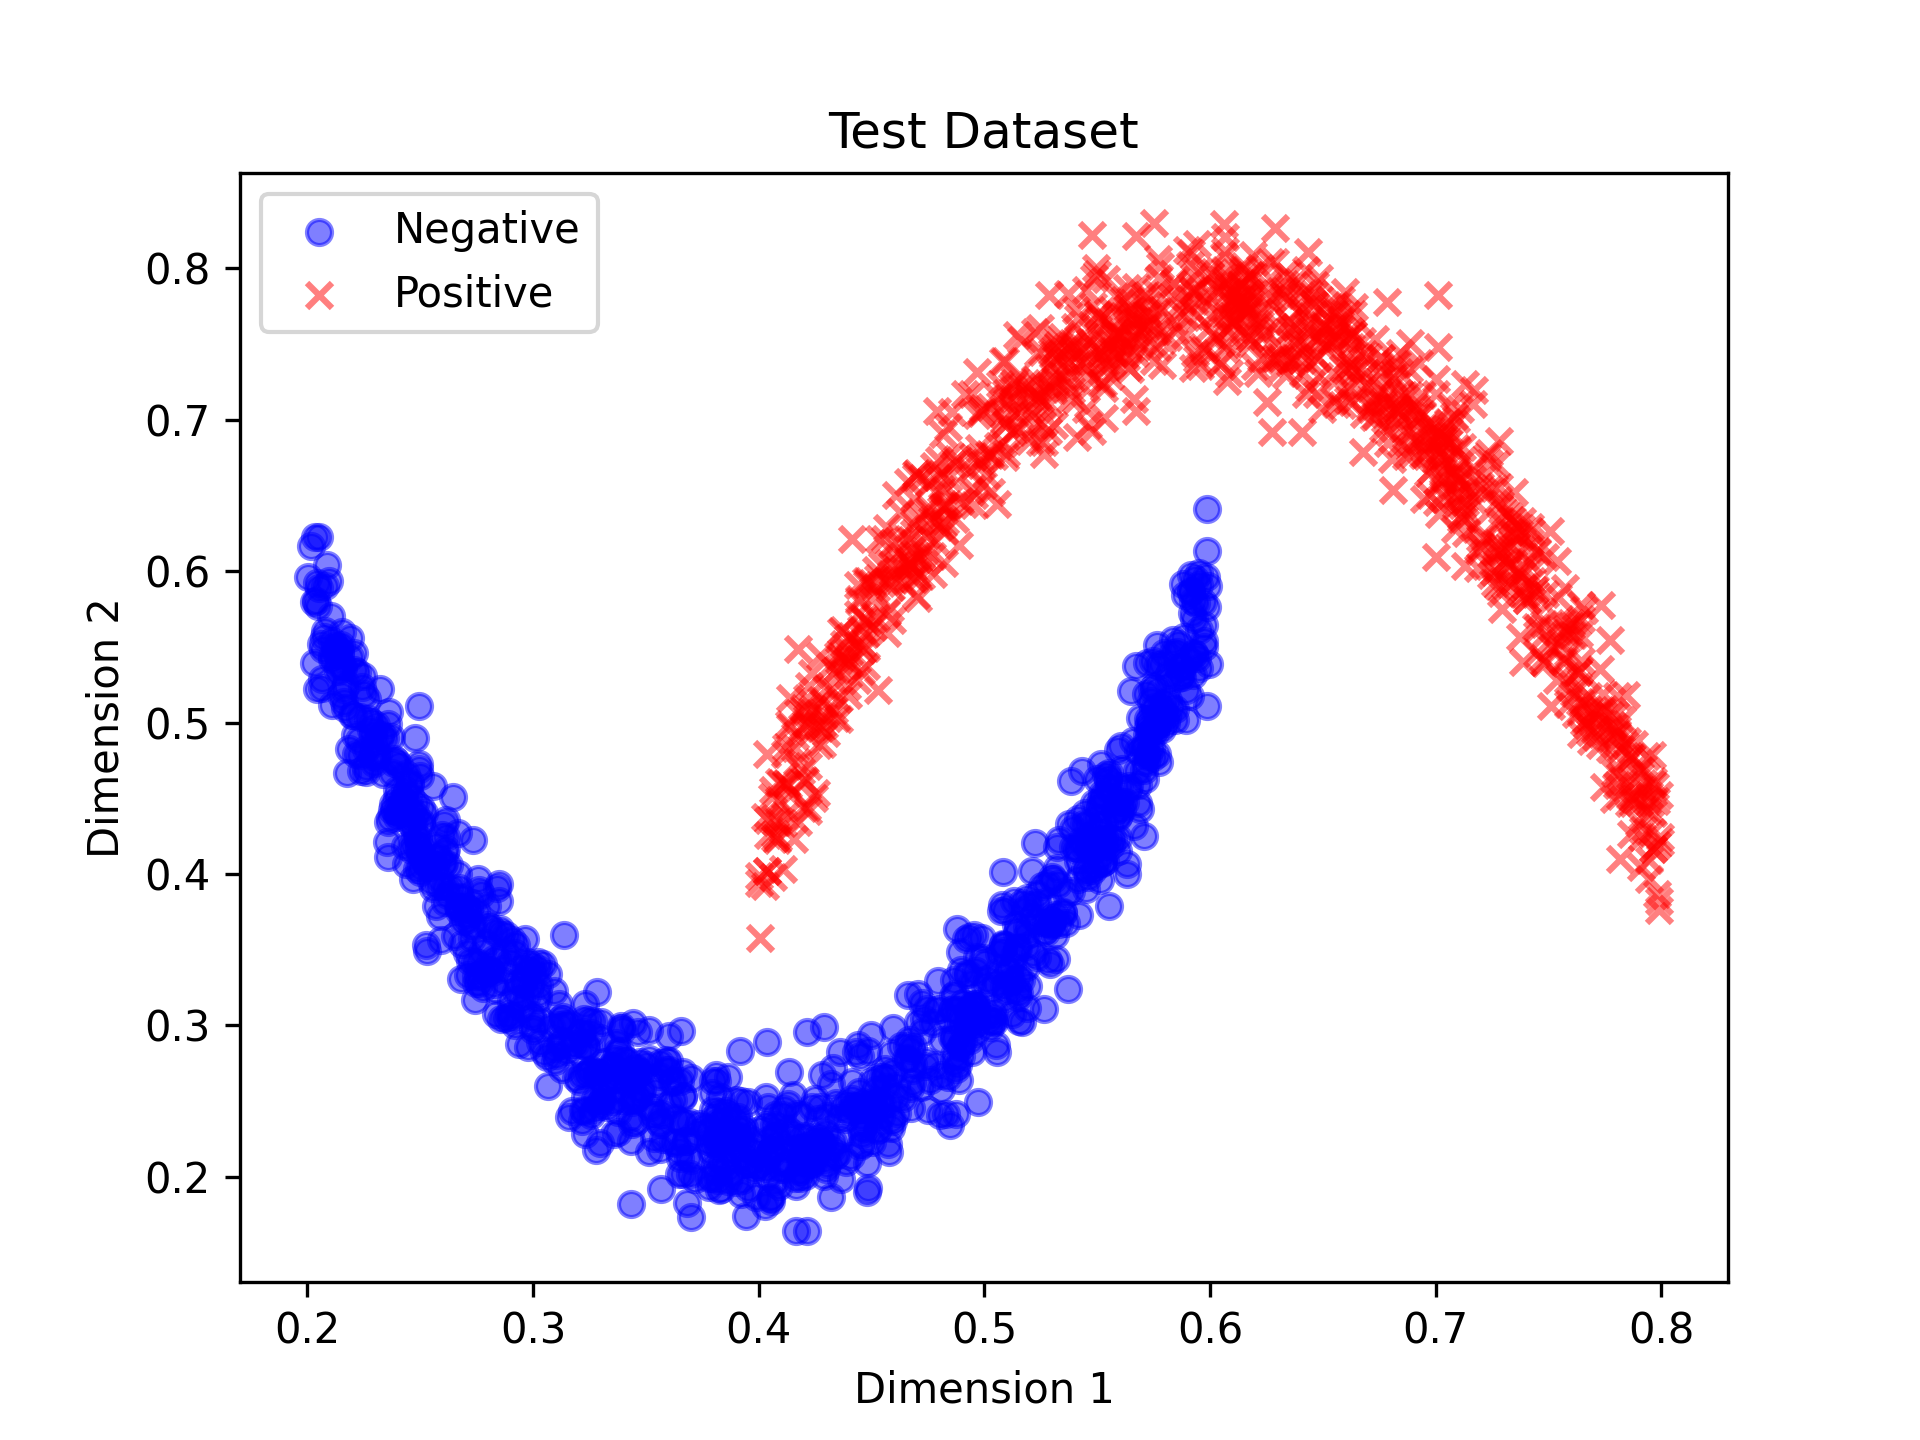

Data behind this chart, as committed beside it:
x1, x2, y
0.3126, 0.3042, -1.0
0.2419, 0.4474, -1.0
0.3286, 0.2498, -1.0
0.3226, 0.3042, -1.0
0.2358, 0.4346, -1.0
0.2287, 0.4778, -1.0
0.5384, 0.4616, -1.0
0.5453, 0.3902, -1.0
0.5147, 0.3235, -1.0
0.3877, 0.2284, -1.0
0.3243, 0.2855, -1.0
0.5731, 0.5004, -1.0
0.5232, 0.381, -1.0
0.249, 0.4238, -1.0
0.4771, 0.3019, -1.0
0.3726, 0.2288, -1.0
0.5096, 0.3231, -1.0
0.4032, 0.2111, -1.0
0.227, 0.5026, -1.0
0.595, 0.5608, -1.0
0.276, 0.3416, -1.0
0.5593, 0.4154, -1.0
0.4328, 0.2231, -1.0
0.2796, 0.3354, -1.0
0.5295, 0.3664, -1.0
0.3813, 0.2233, -1.0
0.4235, 0.2465, -1.0
0.379, 0.2168, -1.0
0.389, 0.2228, -1.0
0.2297, 0.473, -1.0
0.2774, 0.3487, -1.0
0.4958, 0.3145, -1.0
0.4197, 0.2189, -1.0
0.4877, 0.3635, -1.0
0.572, 0.4918, -1.0
0.3603, 0.2768, -1.0
0.4548, 0.2477, -1.0
0.3293, 0.2684, -1.0
0.4918, 0.357, -1.0
0.3962, 0.2095, -1.0
0.3367, 0.2883, -1.0
0.2964, 0.3572, -1.0
0.5065, 0.3357, -1.0
0.3991, 0.2085, -1.0
0.2607, 0.4333, -1.0
0.2558, 0.3907, -1.0
0.2258, 0.4674, -1.0
0.3378, 0.2431, -1.0
0.382, 0.2431, -1.0
0.4595, 0.2694, -1.0
0.4407, 0.2137, -1.0
0.2053, 0.5889, -1.0
0.284, 0.3432, -1.0
0.2829, 0.3272, -1.0
0.5212, 0.4018, -1.0
0.2357, 0.4988, -1.0
0.3656, 0.2964, -1.0
0.4942, 0.3123, -1.0
0.5661, 0.4879, -1.0
0.3022, 0.3174, -1.0
... 1,940 more rows
